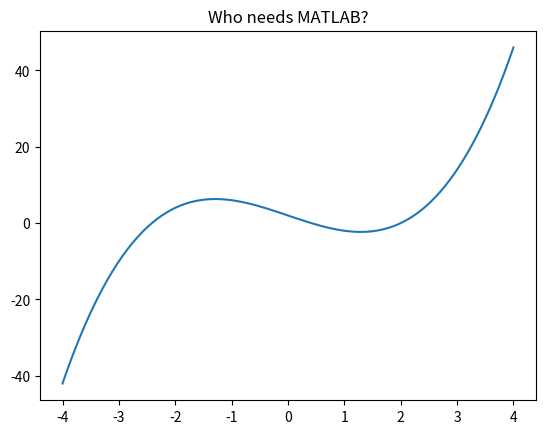

Generate this figure with matplotlib:
import numpy as np
import matplotlib.pyplot as plt

x = np.linspace(-4, 4, 500)  # 500 pts to ensure smoothness

y = x**3 - 7*x + 2*x + 2

# Plot
plt.plot(x, y)  # Plot the function
plt.title("Who needs MATLAB?")  # Add a title to the plot
# Save
plt.savefig('output.png')